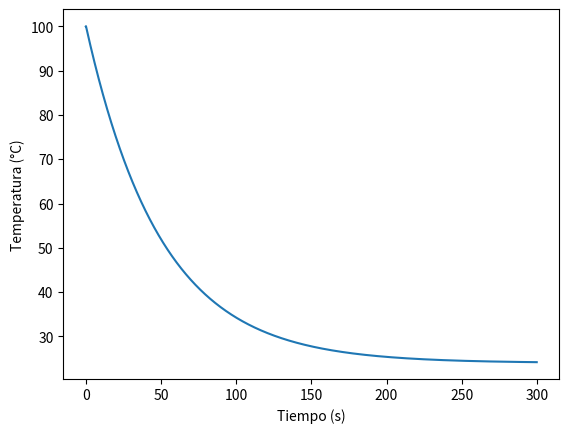

This figure's Python source:
import numpy as np
import matplotlib.pyplot as plt


# Condiciones iniciales

T0 = 100
K = 0.02
Tamb = 24
h = 0.1
t_span = [0, 5*60] # Cuanto tiempo queremos simularlo
t_eval = np.arange(t_span[0], t_span[1], h)

# Euler

T = np.zeros(len(t_eval))
T[0] = T0

for i in range(0, len(t_eval) -1):
   dT_dt = -K * (T[i-1] - Tamb)
   T[i+1] = T[i] + h * dT_dt

plt.plot(t_eval, T)
plt.xlabel('Tiempo (s)')
plt.ylabel('Temperatura (°C)')
plt.show()

